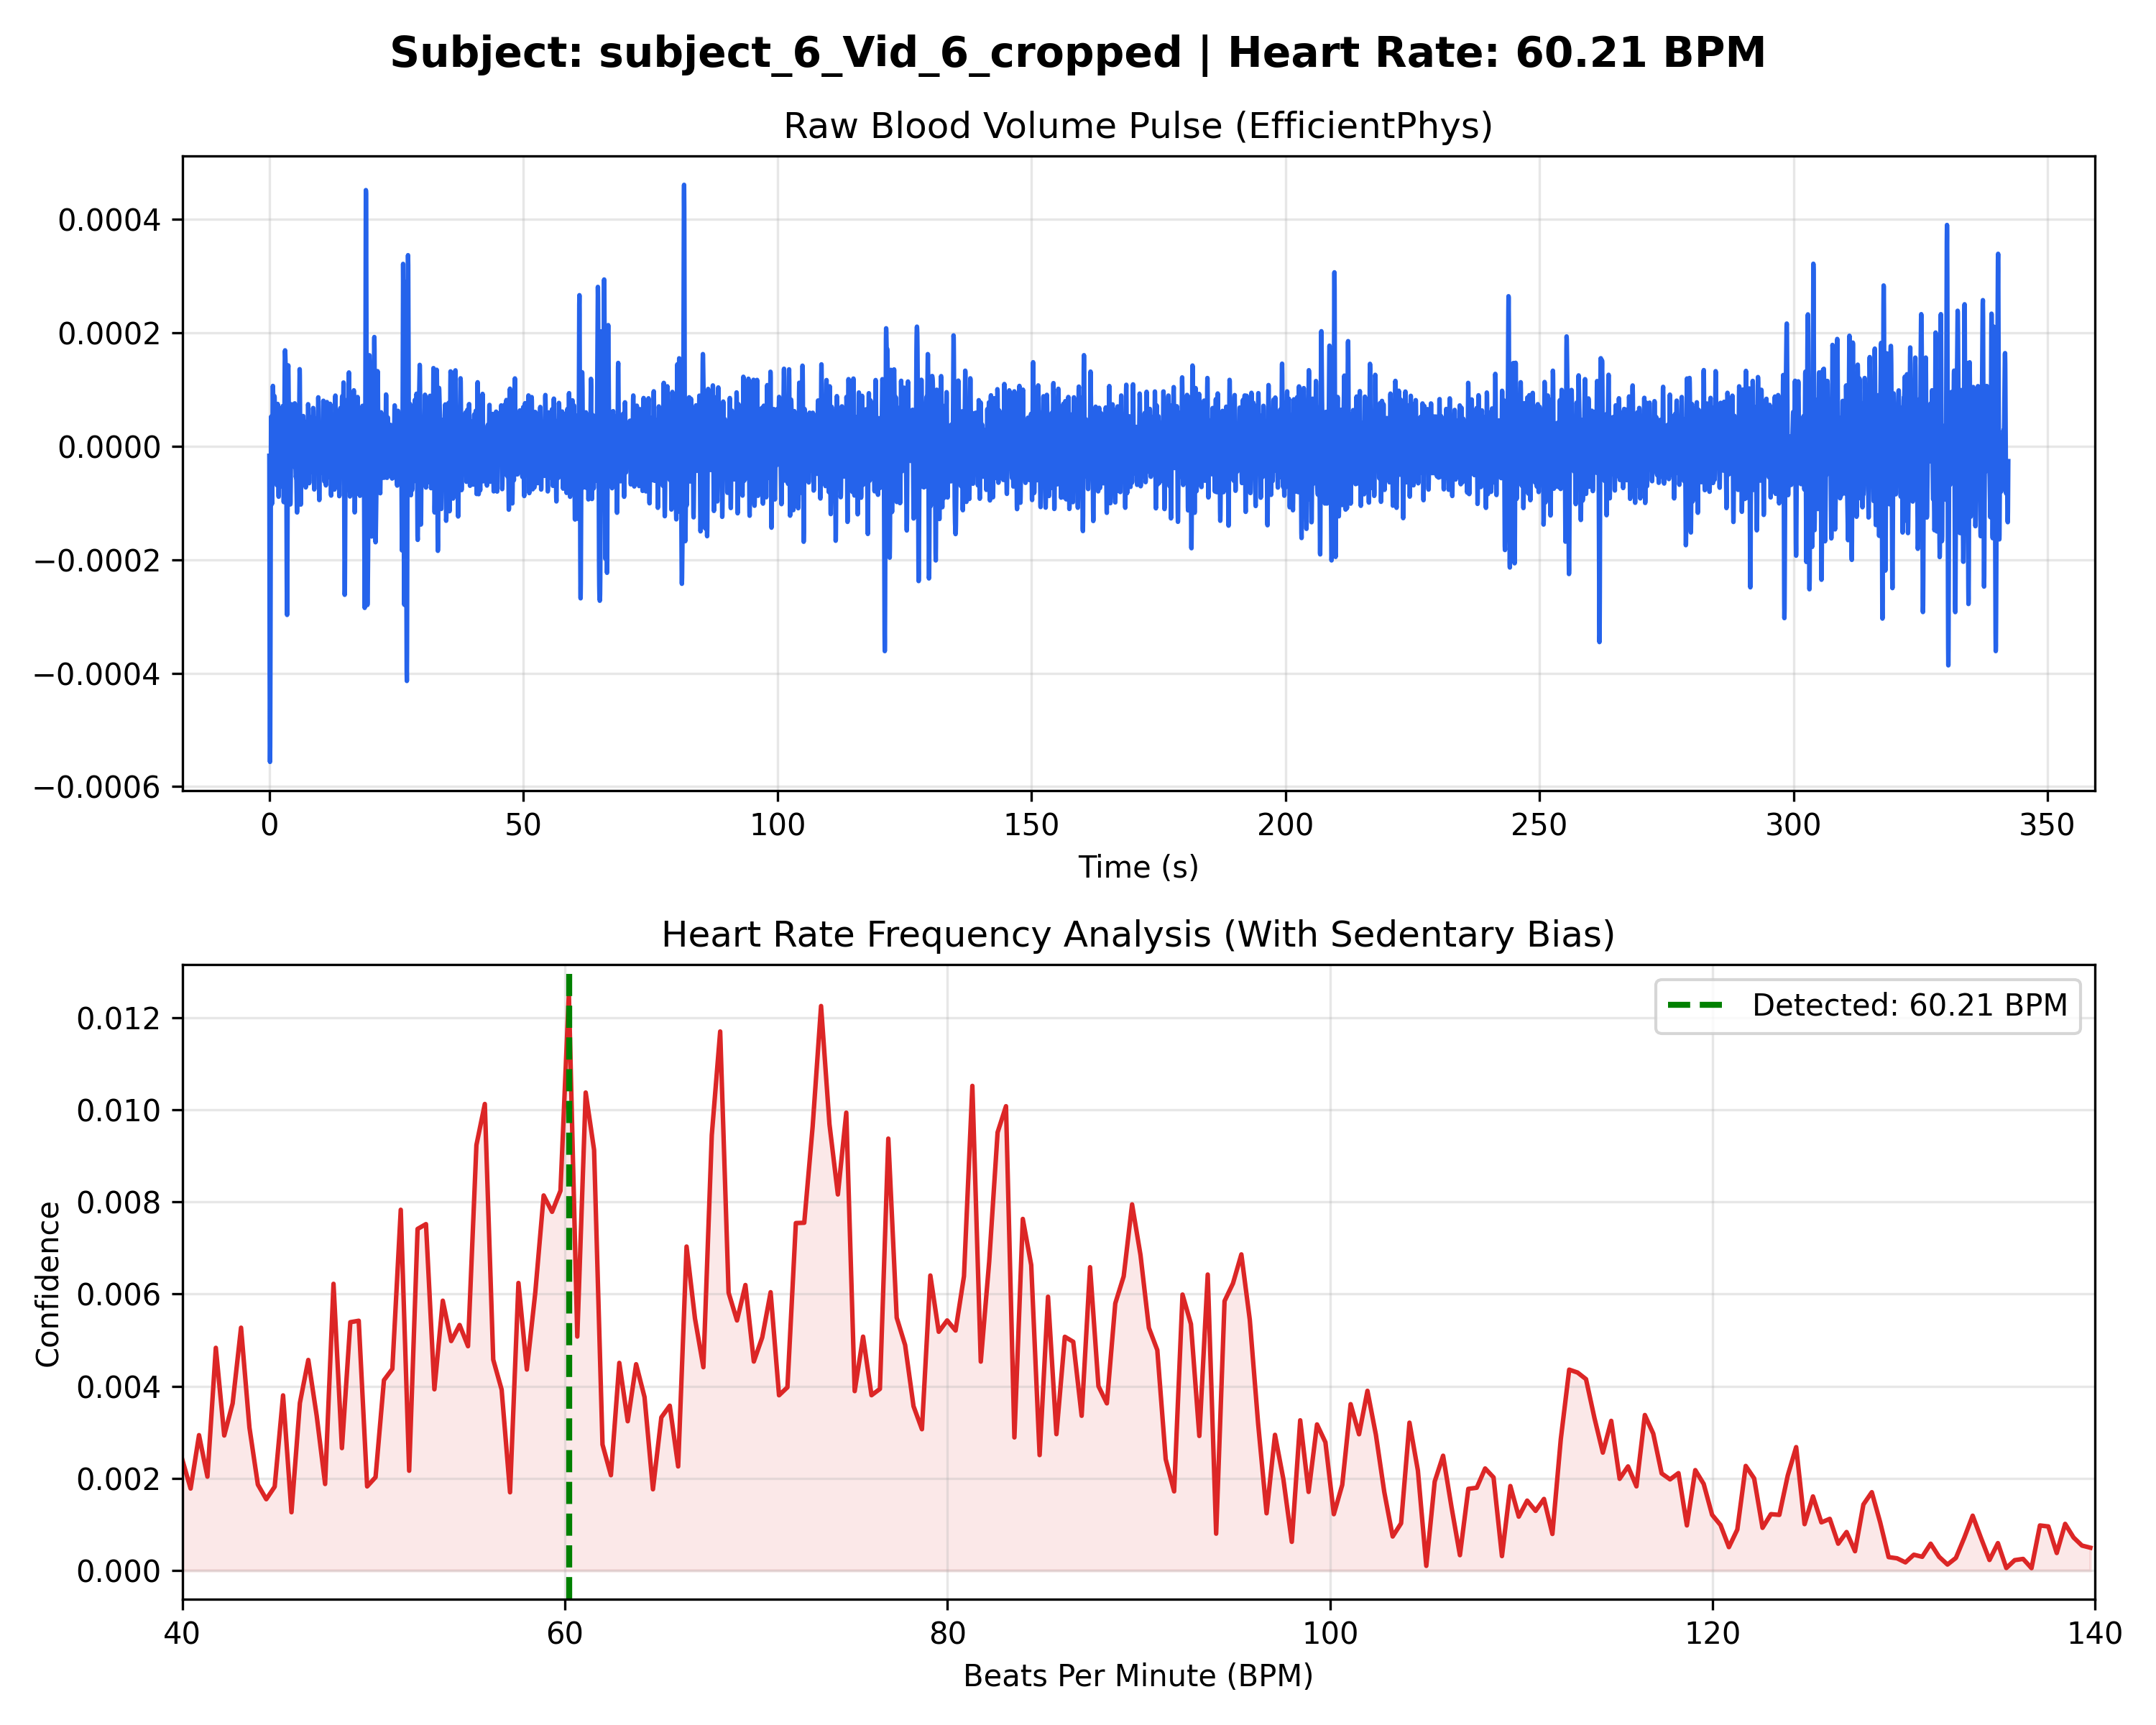

The table this chart was drawn from, first rows:
Time_Sec, Amplitude
0.000000, -0.000017
0.03333, -0.000220
0.06667, -0.000393
0.1, -0.000510
0.1333, -0.000556
0.1667, -0.000528
0.2, -0.000437
0.2333, -0.000305
0.2667, -0.000165
0.3, -0.000046
0.3333, 0.000029
0.3667, 0.000052
0.4, 0.000030
0.4333, -0.000019
0.4667, -0.000071
0.5, -0.000102
0.5333, -0.000100
0.5667, -0.000065
0.6, -0.000009
0.6333, 0.000049
0.6667, 0.000091
0.7, 0.000106
0.7333, 0.000096
0.7667, 0.000071
0.8, 0.000044
0.8333, 0.000026
0.8667, 0.000023
0.9, 0.000036
0.9333, 0.000057
0.9667, 0.000077
1, 0.000088
1.033, 0.000086
1.067, 0.000073
1.1, 0.000054
1.133, 0.000036
1.167, 0.000024
1.2, 0.000021
1.233, 0.000024
1.267, 0.000027
1.3, 0.000025
1.333, 0.000012
1.367, -0.000012
1.4, -0.000039
1.433, -0.000061
1.467, -0.000069
1.5, -0.000057
1.533, -0.000027
1.567, 0.000014
1.6, 0.000052
1.633, 0.000074
1.667, 0.000071
1.7, 0.000043
1.733, -0.000001
1.767, -0.000047
1.8, -0.000080
1.833, -0.000089
1.867, -0.000074
1.9, -0.000041
1.933, -0.000002
1.967, 0.000030
... 10,209 more rows
